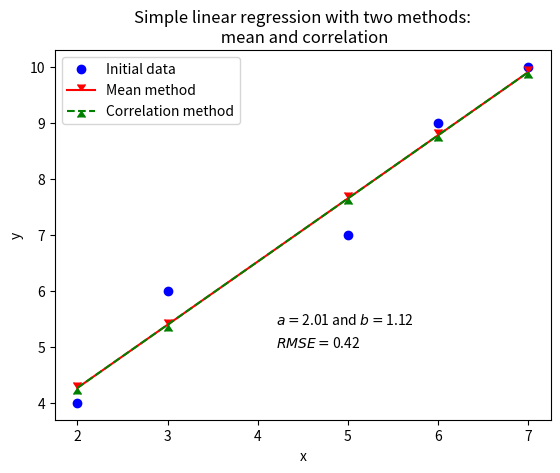

Here is the Python script that generated this plot:
"""
Tutorial Simple Linear Regression

[redacted]
"""
import matplotlib as matplot
import matplotlib.pyplot as plt
import numpy as np

# Create a set of points (x,y)
x = np.array([2, 3, 5, 6, 7])
y = np.array([4, 6, 7, 9, 10])

# Compute the means, standard deviations and correlation
x_mean = np.mean(x)
y_mean = np.mean(y)
x_std = np.std(x)
y_std = np.std(y)
xy_corr = np.corrcoef(x, y)[0][1]

# Compute the slop b and the intercept a with means
b_from_mean = sum((x - x_mean) * (y - y_mean)) / sum(np.square(x - x_mean))
a_from_mean = y_mean - b_from_mean * x_mean

# Compute the slop b and the intercept a with standard deviations and correlation
b_from_corr = (xy_corr * y_std) / x_std
a_from_corr = y_mean - b_from_corr * x_mean

# Compute predicted values
y_predicted_from_mean = a_from_mean + b_from_mean * x
y_predicted_from_corr = a_from_corr + b_from_corr * x

# Compute Root Mean Square Error
error_from_mean = np.sqrt(np.sum(np.square(y_predicted_from_mean - y)) / len(y))
error_from_corr = np.sqrt(np.sum(np.square(y_predicted_from_corr - y)) / len(y))

# Print results
fig, ax = plt.subplots()
ax.plot(x, y, 'bo', label='Initial data')
ax.plot(x, y_predicted_from_mean, linestyle='-', marker=matplot.markers.CARETDOWN,
        color='r', label='Mean method')
ax.plot(x, y_predicted_from_corr, linestyle='--', marker=matplot.markers.CARETUP,
        color='g', label='Correlation method')
ax.set(xlabel='x', ylabel='y',
       title='Simple linear regression with two methods:\n mean and correlation')
ax.legend()
ax.text(4.2, 5.4, r'$a=$' + str(a_from_mean)[:4] +
        ' and $b=$' + str(b_from_mean)[:4], fontsize=10)
ax.text(4.2, 5, r'$RMSE=$' + str(error_from_mean)[:4], fontsize=10)
plt.show()
